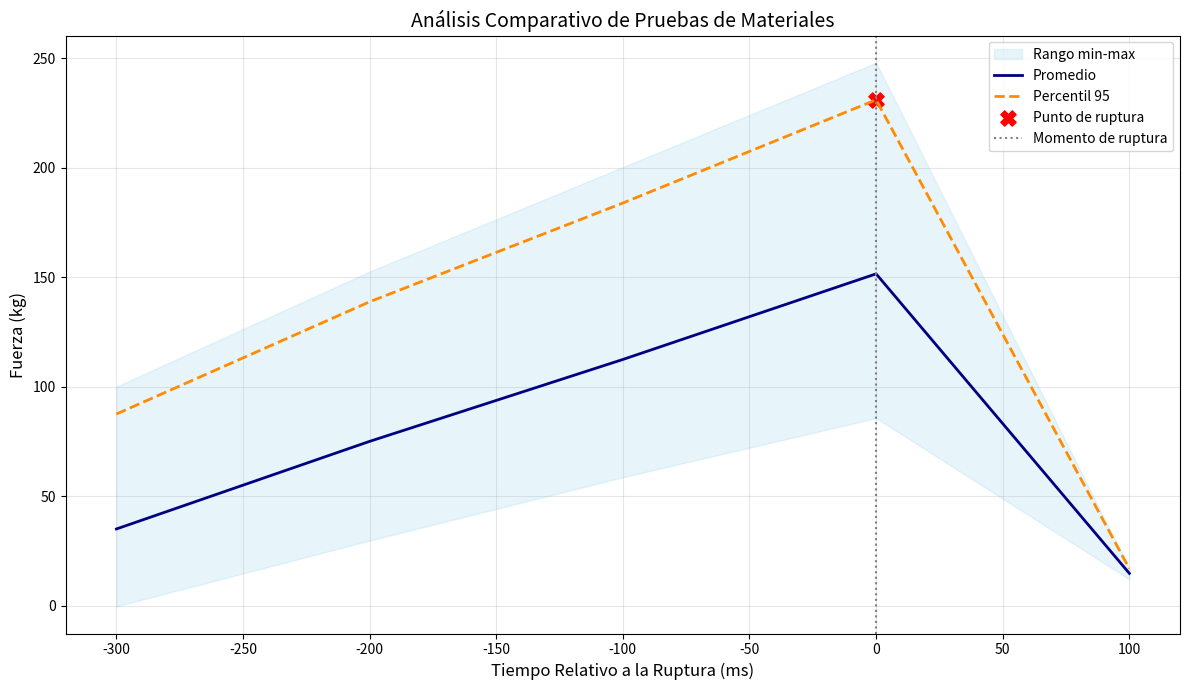

This chart was generated by the following Python code:
import numpy as np
import matplotlib.pyplot as plt
from scipy import interpolate
import pandas as pd

# Generador de datos de prueba simulados
def generar_prueba_simulada(ruptura_ms, duracion_total=1000):
    """Genera datos sintéticos de una prueba de material"""
    tiempos = np.arange(0, duracion_total + 100, 100)
    fuerzas = np.linspace(0, ruptura_ms * 0.8, len(tiempos))
    
    # Añadir ruido y pico de ruptura
    ruido = np.random.normal(0, 2, len(tiempos))
    idx_ruptura = np.abs(tiempos - ruptura_ms).argmin()
    if abs(tiempos[idx_ruptura] - ruptura_ms) > 0:
        print(f"ADVERTENCIA: Usando punto más cercano ({tiempos[idx_ruptura]}ms)")
    fuerzas[idx_ruptura:] = 0  # Fuerza cae después de ruptura
    fuerzas += ruido
    fuerzas[idx_ruptura] += 15  # Pico de ruptura
    
    return tiempos, fuerzas, idx_ruptura

class AnalizadorMateriales:
    def __init__(self, ventana_pre=300, ventana_post=100):
        self.ventana_pre = ventana_pre
        self.ventana_post = ventana_post
        self.pruebas = []
        
    def agregar_prueba(self, tiempos, fuerzas):
        """Registra una nueva prueba en el sistema"""
        idx_ruptura = np.argmax(fuerzas)
        self.pruebas.append({
            'tiempos': tiempos,
            'fuerzas': fuerzas,
            'idx_ruptura': idx_ruptura,
            't_ruptura': tiempos[idx_ruptura]
        })
    
    def procesar_datos(self):
        """Procesa todas las pruebas y genera DataFrame unificado"""
        series_alineadas = []
        tiempo_comun = np.arange(-self.ventana_pre, 
                                self.ventana_post + 100, 100)
        
        for prueba in self.pruebas:
            # Crear escala temporal relativa
            t_rel = prueba['tiempos'] - prueba['t_ruptura']
            f = prueba['fuerzas']
            
            # Crear función de interpolación
            interp_fn = interpolate.interp1d(
                t_rel, f, 
                kind='linear', 
                bounds_error=False, 
                fill_value=np.nan
            )
            
            # Interpolar en tiempos comunes
            fuerza_interp = interp_fn(tiempo_comun)
            series_alineadas.append(fuerza_interp)
        
        # Crear DataFrame con estadísticos
        df = pd.DataFrame(series_alineadas, columns=tiempo_comun)
        
        self.df_resultados = pd.DataFrame({
            'TiempoRelativo': tiempo_comun,
            'Min': df.min(),
            'Max': df.max(),
            'Promedio': df.mean(),
            'Percentil95': df.quantile(0.95),
            'Ruptura': np.where(tiempo_comun == 0, 1, 0)
        }).dropna()
        
        return self.df_resultados
    
    def graficar_resultados(self):
        """Genera la gráfica comparativa completa"""
        df = self.df_resultados
        
        plt.figure(figsize=(12, 7))
        
        # Área de rango
        plt.fill_between(df['TiempoRelativo'], df['Min'], df['Max'],
                        alpha=0.2, color='skyblue', label='Rango min-max')
        
        # Líneas principales
        plt.plot(df['TiempoRelativo'], df['Promedio'], 
                color='navy', lw=2, label='Promedio')
        plt.plot(df['TiempoRelativo'], df['Percentil95'], 
                '--', color='darkorange', lw=2, label='Percentil 95')
        
        # Puntos de ruptura
        rupturas = df[df['Ruptura'] == 1]
        plt.scatter(rupturas['TiempoRelativo'], rupturas['Percentil95'],
                   s=120, c='red', marker='X', label='Punto de ruptura')
        
        # Configuración del gráfico
        plt.title('Análisis Comparativo de Pruebas de Materiales', fontsize=14)
        plt.xlabel('Tiempo Relativo a la Ruptura (ms)', fontsize=12)
        plt.ylabel('Fuerza (kg)', fontsize=12)
        plt.grid(True, alpha=0.3)
        plt.axvline(0, color='gray', linestyle=':', label='Momento de ruptura')
        plt.legend()
        plt.tight_layout()
        plt.show()

# Ejemplo de uso ##################################################

# 1. Configurar analizador
analizador = AnalizadorMateriales(ventana_pre=300, ventana_post=100)

# 2. Generar y agregar pruebas simuladas
for _ in range(5):  # 5 pruebas con rupturas aleatorias
    ruptura = np.random.randint(300, 700)
    tiempos, fuerzas, _ = generar_prueba_simulada(ruptura)
    analizador.agregar_prueba(tiempos, fuerzas)

# 3. Procesar datos
df = analizador.procesar_datos()

# 4. Mostrar resultados
print("Datos procesados:\n", df.head())
analizador.graficar_resultados()
